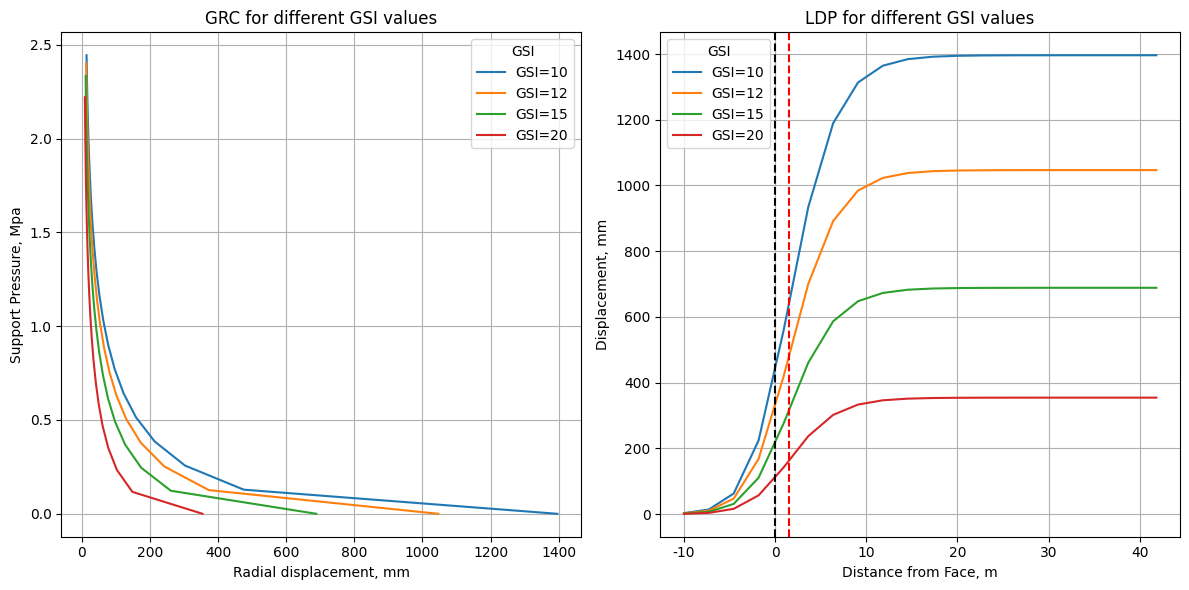

The script that saved this image:
# -*- coding: utf-8 -*-
"""
Created on Wed Aug 14 16:08:51 2024

[redacted]
"""

import math
import numpy as np
import pandas as pd
import matplotlib.pyplot as plt
import seaborn as sns

#%%
#input properties
sp_wt = 2.7e-2 #MN/m3
H_over = 150 #m overbuden mass
po = sp_wt*H_over #Mpa vertical stress
R = 2.5 #m raduis of the tunnel
L = 1.5 #m Face effect

#Rock mass properties
gsi = (10,12, 15, 20) #Mpa
si_ci = 15 
mi = 7
nu = 0.3
fric = math.radians(20)

#%%
#ground reaction curve
# Initialize the figure
f, axs = plt.subplots(1, 2, figsize=(12, 6))

sns.set_palette("colorblind")
# Loop through each GSI value and plot
for GSI in gsi:
    mb = mi * math.exp((GSI - 100) / 28)
    if GSI >= 25:
        s = math.exp((GSI - 100) / 9)
        a = 0.5
    else:
        s = 0
        a = 0.65 - GSI / 200

    Erm = math.sqrt(si_ci / 100) * 10**((GSI - 10) / 40)   # GPa
    Grm = Erm / (2 * (1 + nu))  # GPa
    K = (1 + math.sin(fric)) / (1 - math.sin(fric))
    So = (po / (mb * si_ci)) + s / mb**2  # MPa far-field stress
    Pi_cr = 1/16 * (1 - math.sqrt(1 + 16 * So))**2  # Mpa scaled internal critical pressure
    pi_cr = (Pi_cr - s / mb**2) * mb * si_ci  # MPa actual internal critical pressure

    # Dataframe creation for GRC and LDP
    GRC = pd.DataFrame({"Point": np.linspace(1, 20, num=20)})
    GRC['pi, Mpa'] = pi_cr * (20 - GRC["Point"]) / 19  # pip_grc
    GRC["Pi, Mpa"] = (GRC['pi, Mpa'] / (mb * si_ci)) + s / mb**2  # pips_grc
    GRC["Rpl/R"] = np.exp(2 * Pi_cr**0.5 - 2 * GRC["Pi, Mpa"]**0.5)  # xi_grc
    GRC["pi_r"] = GRC['pi, Mpa'] + sp_wt * (GRC["Rpl/R"] * R - R)
    GRC["pi_f"] = GRC['pi, Mpa'] - sp_wt * (GRC["Rpl/R"] * R - R)
    a = ((K - 1) / (K + 1)) + (2 / (K + 1) * GRC["Rpl/R"]**(K + 1))
    b = ((1 - 2 * nu) / (4 * (So - Pi_cr))) * np.log(GRC["Rpl/R"])**2
    c = ((1 - 2 * nu) / (1 + K)) * (math.sqrt(Pi_cr)) / (So - Pi_cr) + \
        ((1 - nu) / 2) * ((K - 1) / (K + 1)**2) * (1 / (So - Pi_cr))
    d = (K + 1) * np.log(GRC["Rpl/R"]) - (GRC["Rpl/R"])**(K + 1) + 1
    e = (R * (po - pi_cr) / (2 * Grm * 1000)) * 1000
    GRC["Urm, mm"] = (a + b - c * d) * e

    # For LDP
    u_max = GRC['Urm, mm'].max()
    GRC['Lr/R'] = -4 + (GRC['Point'] - 1) * 12 / 11
    GRC['Lf, m'] = GRC['Lr/R'] * R
    GRC['U, mm'] = u_max * (1 + np.exp(- GRC['Lf, m'] / 1.1 / R))**-1.7

    # Plotting on the same figure
    sns.lineplot(data=GRC, x='Urm, mm', y="pi, Mpa", ax=axs[0], markers=True, label=f'GSI={GSI}')
    sns.lineplot(data=GRC, x='Lf, m', y='U, mm', ax=axs[1], markers=True, label=f'GSI={GSI}')

# Customizing plots
axs[0].grid(True)
axs[0].set_xlabel("Radial displacement, mm")
axs[0].set_ylabel("Support Pressure, Mpa")
axs[0].legend(title="GSI")
axs[0].set_title("GRC for different GSI values")
# axs[0].set_xticks(np.arange(0, axs[0].get_xlim()[1] + 1, 1))


axs[1].set_xlabel("Distance from Face, m")
axs[1].set_ylabel("Displacement, mm")
axs[1].grid(True)
axs[1].legend(title="GSI")
axs[1].set_title("LDP for different GSI values")
axs[1].axvline(x=0, color='black', linestyle='--')
axs[1].axvline(x=1.5, color='red', linestyle='--') 
# axs[1].set_yticks(np.arange(0, axs[1].get_ylim()[1] + 1, 1))
# axs[1].set_xticks(np.arange(-10, axs[1].get_xlim()[1] + 1, 1))  # Set y-axis grid interval to 5 for second plot
  # Set y-axis grid interval to 5 for second plot

# Find the intersection point at x=1.5

  # Add vertical line at x=0
# axs[1].set_xlim(left=-axs[1].get_xlim()[1]) 
# plt.suptitle("GRC and LDP for various GSI value")
sns.set_style("dark")
f.tight_layout()
plt.savefig("GRC and LDP for varying GSI value.png", dpi=300)
plt.show()